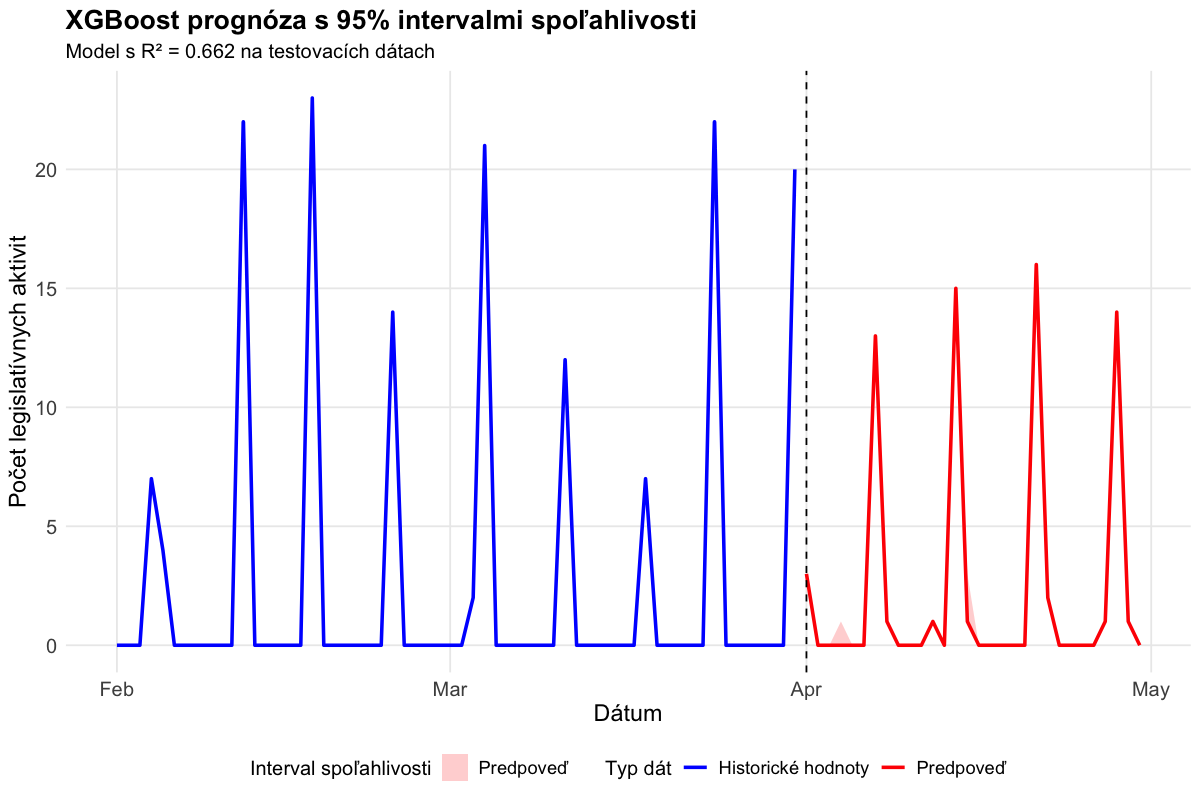

The file beside this chart, header and first rows:
Date, Count
2024-04-01, 3
2024-04-02, 0
2024-04-03, 0
2024-04-04, 0
2024-04-05, 0
2024-04-06, 0
2024-04-07, 13
2024-04-08, 1
2024-04-09, 0
2024-04-10, 0
2024-04-11, 0
2024-04-12, 1
2024-04-13, 0
2024-04-14, 15
2024-04-15, 1
2024-04-16, 0
2024-04-17, 0
2024-04-18, 0
2024-04-19, 0
2024-04-20, 0
2024-04-21, 16
2024-04-22, 2
2024-04-23, 0
2024-04-24, 0
2024-04-25, 0
2024-04-26, 0
2024-04-27, 1
2024-04-28, 14
2024-04-29, 1
2024-04-30, 0
